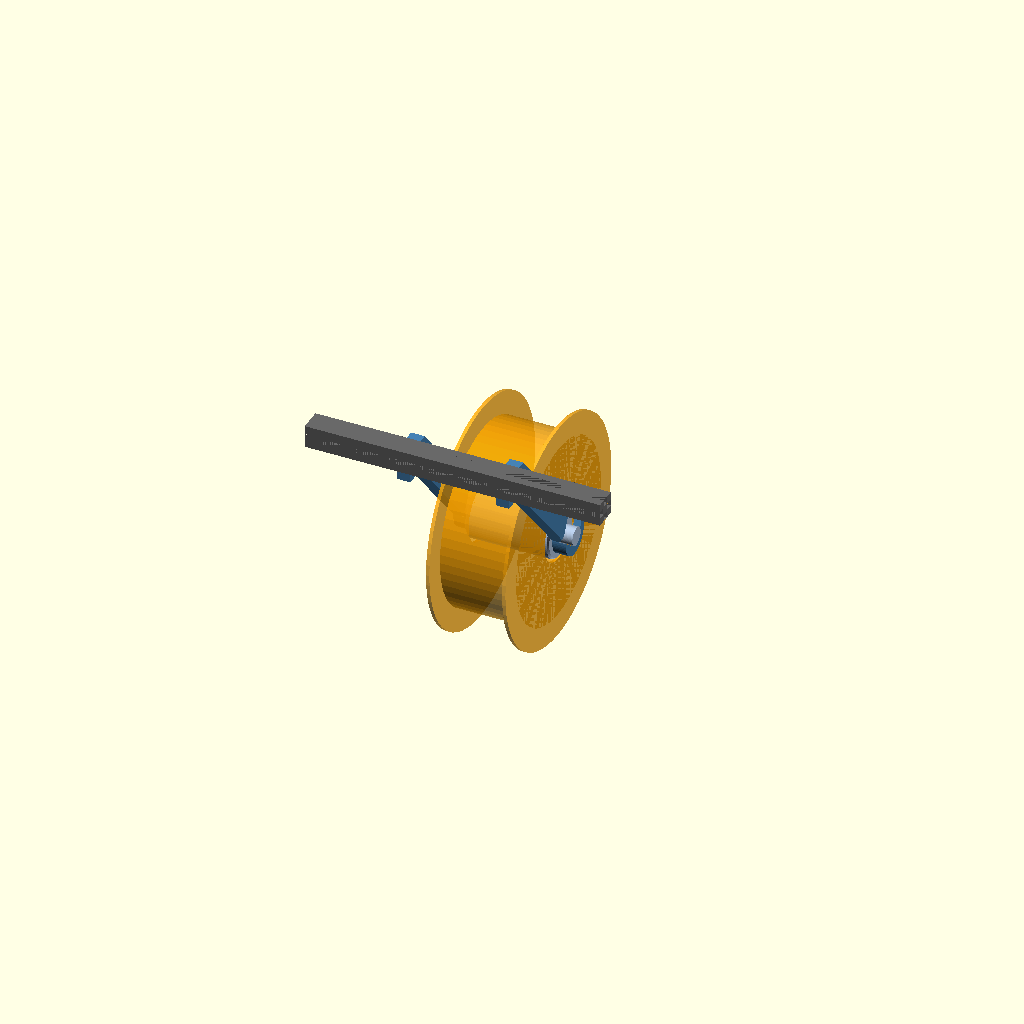
Cell 1: the model at its default parameters.
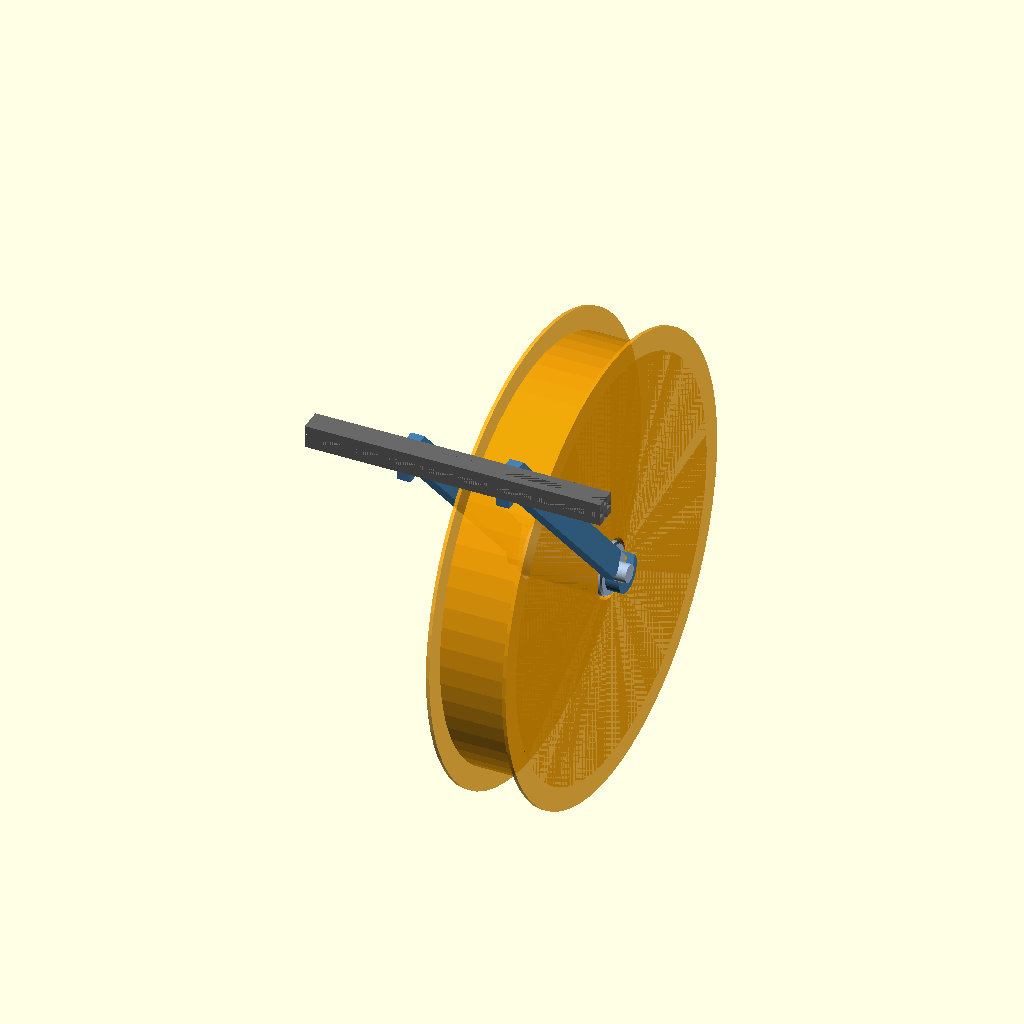
Cell 2: spool_d = 400 (everything else at default).
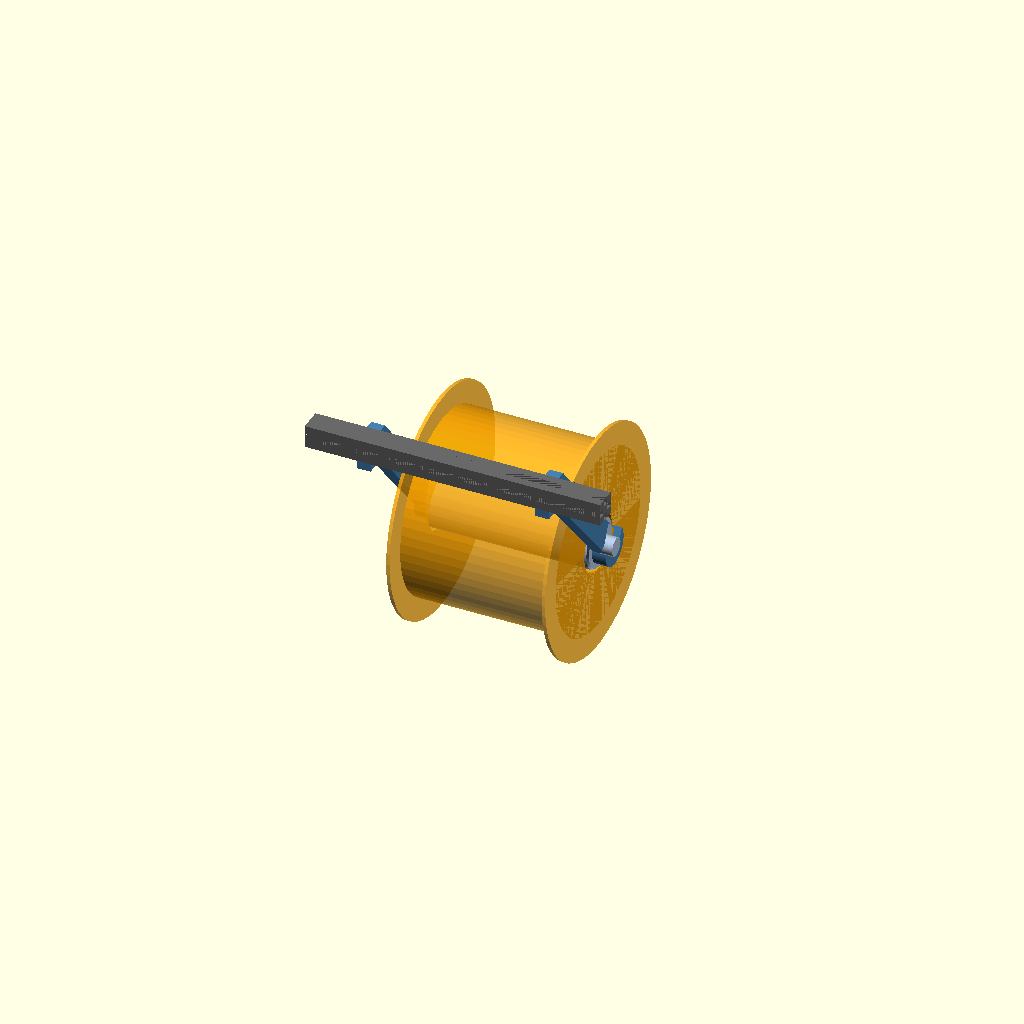
Cell 3 — spool_w set to 140, the other parameters unchanged.
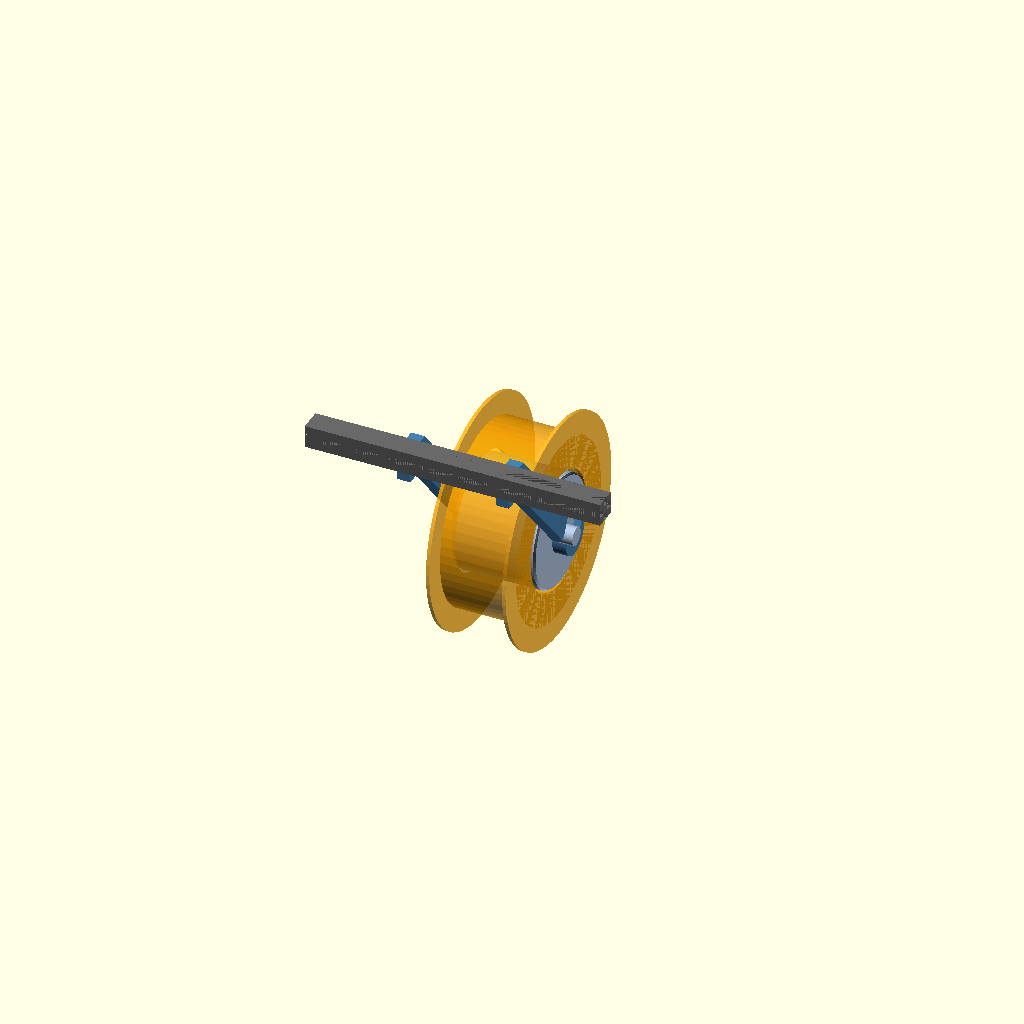
Cell 4 — hub_d set to 104, the other parameters unchanged.
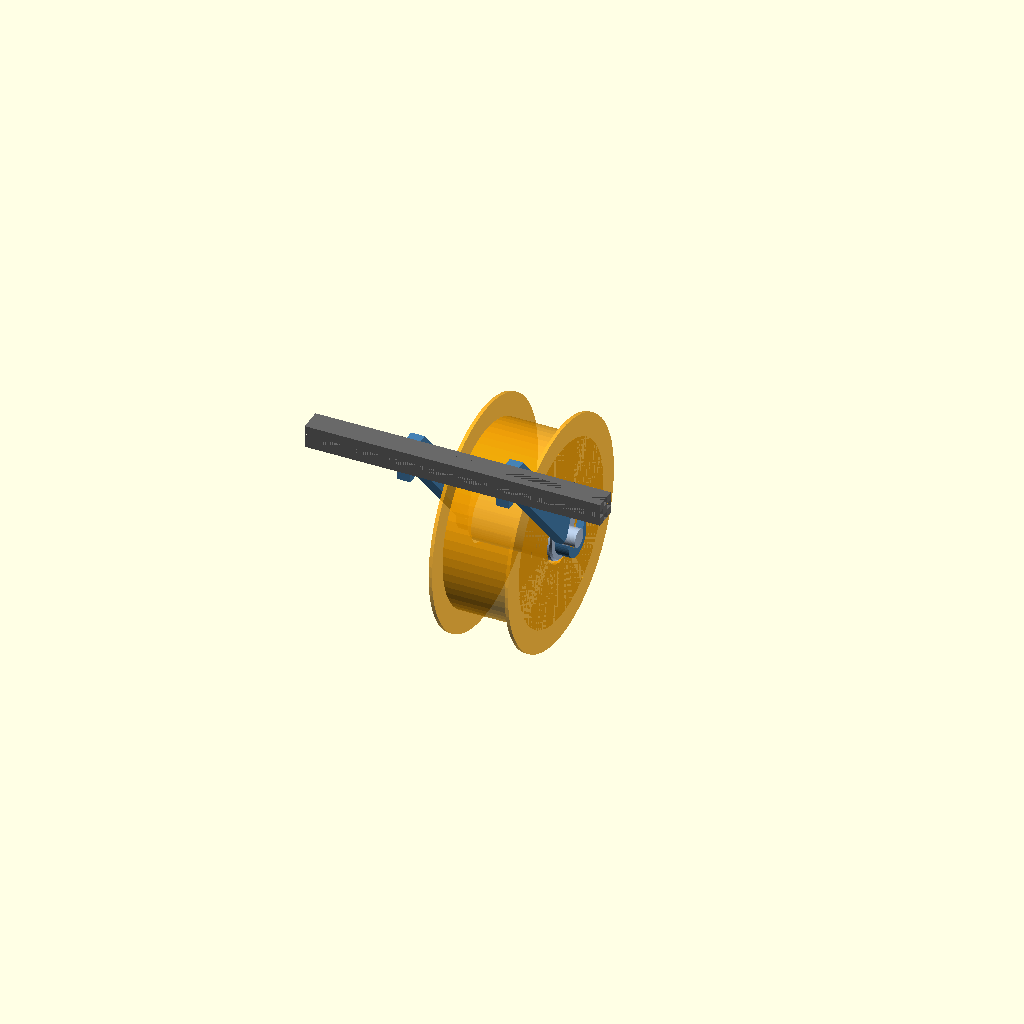
Cell 5 — clear set to 10, the other parameters unchanged.
All cells are drawn from one camera (rotation 55°, 0°, 25°, orthographic, colour scheme Cornfield), so only the parameter changes between them.
The OpenSCAD source (Voron 2.4 Chamber Spool Holder/hanging_spool_holder.scad):
// Voron 2.4 350 in-chamber spool holder: hangs a filament spool from a TOP 2020 frame rail so chamber
// heat dries it. Two identical hanger arms bolt to the rail (L clamp: inner face + bottom face), a drop-in
// axle sits in open hook slots at the bottom, the spool rides on the axle. Lift the axle out to swap spools.
//
// Coords (assembly): X along the rail, Y into the chamber (rail inner face at Y=0), Z up (rail bottom at Z=0).
//
// Parts: "arm" (print 2, lying flat as exported), "axle" (print 1, standing up as exported), "assembly" (preview)
// Hardware per arm: 2x M5x10 SHCS/BHCS + 2x M5 drop-in/roll-in T-nuts (one in the rail's inner-face slot,
//   one in the bottom slot). Either bolt alone holds a 1 kg spool; use both.
// Print: ABS/ASA (chamber runs 50-65 C, PLA/PETG will creep), 5 walls, 40% infill. No supports needed.
//
// !! Z CLEARANCE: the spool hangs ~(gap + spool_d + 2*clear) below the rail. The gantry/toolhead sweeps the
//    whole chamber footprint as Z rises, so a tall print will hit the spool. Lower position_max for
//    [stepper_z] in printer.cfg to what is left (measure at your printer), or mount it in a top hat.

part = "assembly";

/* ---- spool (standard 1 kg) ---- */
spool_d   = 200;     // outer diameter (most 1 kg spools 195-205)
spool_w   = 70;      // width across the flanges (some brands 65-75)
hub_d     = 52;      // smallest hub hole you use (52-55 typical; cardboard 1 kg ~ 52-57)

/* ---- clearances ---- */
clear     = 5;       // spool rim to rail face / rail bottom
side_gap  = 5;       // total sideways play of the spool between the arms

/* ---- rail ---- */
ext = 20;
m5_clear = 5.5; m5_head_d = 10; under_head = 5;   // 5 mm of plastic under the head -> M5x10 + T-nut
key_w = 5.8; key_h = 1.5;                          // slot keys stop the arm twisting on the rail

/* ---- arm ---- */
t      = 12;         // arm thickness (X)
plate  = 8;          // L clamp plate thickness
strut  = 22;         // strut width
boss_r = 17;         // hook boss radius

/* ---- axle ---- */
axle_d   = hub_d - 6;       // 46 for a 52 hub: loose so cardboard / warped hubs still roll
axle_id  = axle_d - 14;     // hollow
pin_d    = 16;              // end pins that drop into the hook slots
slot_w   = pin_d + 0.8;
slot_ang = 25;              // slot opens up and tilted this far toward the chamber

/* ---- derived ---- */
inner     = spool_w + side_gap;                 // gap between the arms' inner faces
axle_len  = inner - 1;                          // shoulders locate the axle between the arms
axle_y    = clear + spool_d/2;                  // axle centre in front of the rail face
axle_z    = -(plate + clear + spool_d/2);       // axle centre below the rail bottom
drop      = -axle_z + spool_d/2;                // lowest point of the spool below the rail bottom

echo(str("Arm inner faces ", inner, " mm apart (outer ", inner + 2*t, "). Axle centre ", axle_y,
         " mm in front of rail, ", -axle_z, " mm below it. Spool bottom ", drop, " mm below rail bottom."));

$fn = 64;

// One arm, modelled in YZ (2D) and extruded along X by t.
module arm_2d() {
  difference() {
    union() {
      // L clamp: vertical plate on the inner face, ledge under the rail
      translate([0, 0]) square([plate, ext]);
      translate([-ext + 1, -plate]) square([ext - 1 + plate, plate]);
      // main strut from the clamp corner to the hook boss
      hull() { translate([0, -plate]) square([plate, plate]); translate([axle_y, axle_z]) circle(r = strut/2); }
      // upper strut from the top of the plate (takes the bolt-tension side) to the boss
      hull() { translate([0, ext - 8]) square([plate, 8]); translate([axle_y, axle_z]) circle(r = strut/2); }
      // web between the two struts near the clamp
      hull() { translate([0, -plate]) square([plate, ext + plate]); translate([28, -28]) circle(r = 4); }
      translate([axle_y, axle_z]) circle(r = boss_r);
    }
    // hook slot: round seat + straight entry opening up/forward
    translate([axle_y, axle_z]) {
      circle(d = slot_w);
      rotate(-slot_ang) translate([-slot_w/2, 0]) square([slot_w, boss_r + 5]);
    }
  }
}

module arm() {
  difference() {
    union() {
      rotate([90, 0, 90]) linear_extrude(t) arm_2d();
      // slot keys into the rail's inner-face slot and bottom slot
      translate([0, -key_h, ext/2 - key_w/2]) cube([t, key_h + 0.01, key_w]);
      translate([0, -ext/2 - key_w/2, -0.01]) cube([t, key_w, key_h]);
    }
    // M5 into the inner-face slot (horizontal, along Y)
    translate([t/2, 0, ext/2]) rotate([-90, 0, 0]) {
      translate([0, 0, -5]) cylinder(d = m5_clear, h = plate + 10);
      translate([0, 0, under_head]) cylinder(d = m5_head_d, h = 60);
    }
    // M5 into the bottom slot (vertical)
    translate([t/2, -ext/2, 0]) rotate([180, 0, 0]) {
      translate([0, 0, -5]) cylinder(d = m5_clear, h = plate + 10);
      translate([0, 0, under_head]) cylinder(d = m5_head_d, h = 60);
    }
  }
}

module axle() {   // standing up, Z = axle length direction
  difference() {
    union() {
      cylinder(d = axle_d, h = axle_len);
      translate([0, 0, -t - 2]) cylinder(d = pin_d, h = axle_len + 2*t + 4);
      // small chamfer cones so the spool slides on easily
    }
    translate([0, 0, 3]) cylinder(d = axle_id, h = axle_len - 6);
    // chamfer the shoulder edges
    for (z = [0, axle_len]) translate([0, 0, z])
      rotate_extrude() translate([axle_d/2, 0]) rotate(45) square(2.2, center = true);
  }
}

module rail_mock(len = 200) {
  color("dimgray") difference() {
    translate([-len/2, -ext, 0]) cube([len, ext, ext]);
    for (a = [[0, -ext/2, ext - 3], [0, -3, ext/2], [0, -ext/2, 3], [0, -ext + 3, ext/2]])
      translate([-len/2 - 1, a[1] - 3, a[2] - 3]) cube([len + 2, 6, 6]);
  }
}

module spool_mock() {
  color("orange", 0.8) rotate([0, 90, 0]) difference() {
    union() {
      translate([0, 0, -spool_w/2]) cylinder(d = spool_d, h = 3);
      translate([0, 0, spool_w/2 - 3]) cylinder(d = spool_d, h = 3);
      translate([0, 0, -spool_w/2]) cylinder(d = spool_d - 40, h = spool_w);
    }
    translate([0, 0, -spool_w]) cylinder(d = hub_d, h = 2*spool_w);
  }
}

module assembly() {
  rail_mock(260);
  color("steelblue") {
    translate([inner/2, 0, 0]) arm();
    translate([-inner/2, 0, 0]) mirror([1, 0, 0]) arm();
  }
  color("lightsteelblue") translate([-axle_len/2, axle_y, axle_z]) rotate([0, 90, 0]) axle();
  translate([0, axle_y, axle_z]) spool_mock();
}

if (part == "arm") rotate([0, -90, 0]) arm();          // lie flat on the big face
else if (part == "axle") translate([0, 0, t + 2]) axle();
else assembly();
Customizer parameters (derived from the source; name, type, default, range or options):
part: string, default "assembly"
spool_d: number, default 200
spool_w: number, default 70
hub_d: number, default 52
clear: number, default 5
side_gap: number, default 5
ext: number, default 20
t: number, default 12
plate: number, default 8
strut: number, default 22
boss_r: number, default 17
pin_d: number, default 16
slot_ang: number, default 25
